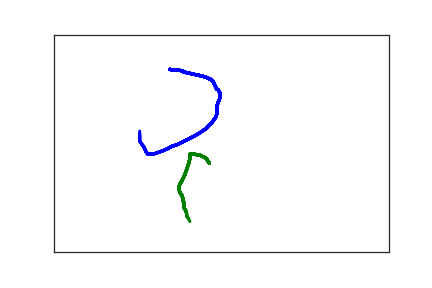

Source data for this figure (header and first rows):
1.730000000000000000e+02, 8.000000000000000000e+01, 0.000000000000000000e+00, 1.000000000000000000e+00
1.780000000000000000e+02, 8.200000000000000000e+01, 7.900000000000000000e+01, 1.000000000000000000e+00
1.860000000000000000e+02, 8.200000000000000000e+01, 1.280000000000000000e+02, 1.000000000000000000e+00
1.900000000000000000e+02, 8.300000000000000000e+01, 1.560000000000000000e+02, 1.000000000000000000e+00
1.930000000000000000e+02, 8.500000000000000000e+01, 1.930000000000000000e+02, 1.000000000000000000e+00
1.940000000000000000e+02, 8.600000000000000000e+01, 2.070000000000000000e+02, 1.000000000000000000e+00
1.990000000000000000e+02, 8.800000000000000000e+01, 2.410000000000000000e+02, 1.000000000000000000e+00
2.080000000000000000e+02, 9.100000000000000000e+01, 2.740000000000000000e+02, 1.000000000000000000e+00
2.170000000000000000e+02, 9.400000000000000000e+01, 3.090000000000000000e+02, 1.000000000000000000e+00
2.270000000000000000e+02, 9.800000000000000000e+01, 3.500000000000000000e+02, 1.000000000000000000e+00
2.340000000000000000e+02, 1.030000000000000000e+02, 3.810000000000000000e+02, 1.000000000000000000e+00
2.380000000000000000e+02, 1.090000000000000000e+02, 4.140000000000000000e+02, 1.000000000000000000e+00
2.400000000000000000e+02, 1.160000000000000000e+02, 4.510000000000000000e+02, 1.000000000000000000e+00
2.420000000000000000e+02, 1.230000000000000000e+02, 4.790000000000000000e+02, 1.000000000000000000e+00
2.430000000000000000e+02, 1.250000000000000000e+02, 4.860000000000000000e+02, 1.000000000000000000e+00
2.450000000000000000e+02, 1.270000000000000000e+02, 5.170000000000000000e+02, 1.000000000000000000e+00
2.470000000000000000e+02, 1.320000000000000000e+02, 5.450000000000000000e+02, 1.000000000000000000e+00
2.480000000000000000e+02, 1.350000000000000000e+02, 5.810000000000000000e+02, 1.000000000000000000e+00
2.480000000000000000e+02, 1.380000000000000000e+02, 6.110000000000000000e+02, 1.000000000000000000e+00
2.480000000000000000e+02, 1.410000000000000000e+02, 6.430000000000000000e+02, 1.000000000000000000e+00
2.470000000000000000e+02, 1.500000000000000000e+02, 6.980000000000000000e+02, 1.000000000000000000e+00
2.450000000000000000e+02, 1.560000000000000000e+02, 7.330000000000000000e+02, 1.000000000000000000e+00
2.440000000000000000e+02, 1.610000000000000000e+02, 7.620000000000000000e+02, 1.000000000000000000e+00
2.440000000000000000e+02, 1.670000000000000000e+02, 7.990000000000000000e+02, 1.000000000000000000e+00
2.440000000000000000e+02, 1.730000000000000000e+02, 8.280000000000000000e+02, 1.000000000000000000e+00
2.440000000000000000e+02, 1.750000000000000000e+02, 8.360000000000000000e+02, 1.000000000000000000e+00
2.440000000000000000e+02, 1.780000000000000000e+02, 8.640000000000000000e+02, 1.000000000000000000e+00
2.430000000000000000e+02, 1.830000000000000000e+02, 8.940000000000000000e+02, 1.000000000000000000e+00
2.420000000000000000e+02, 1.890000000000000000e+02, 9.270000000000000000e+02, 1.000000000000000000e+00
2.360000000000000000e+02, 2.020000000000000000e+02, 9.880000000000000000e+02, 1.000000000000000000e+00
2.310000000000000000e+02, 2.090000000000000000e+02, 1.019000000000000000e+03, 1.000000000000000000e+00
2.270000000000000000e+02, 2.170000000000000000e+02, 1.058000000000000000e+03, 1.000000000000000000e+00
2.220000000000000000e+02, 2.210000000000000000e+02, 1.092000000000000000e+03, 1.000000000000000000e+00
2.180000000000000000e+02, 2.260000000000000000e+02, 1.128000000000000000e+03, 1.000000000000000000e+00
2.110000000000000000e+02, 2.320000000000000000e+02, 1.157000000000000000e+03, 1.000000000000000000e+00
2.010000000000000000e+02, 2.400000000000000000e+02, 1.194000000000000000e+03, 1.000000000000000000e+00
1.920000000000000000e+02, 2.470000000000000000e+02, 1.223000000000000000e+03, 1.000000000000000000e+00
1.840000000000000000e+02, 2.530000000000000000e+02, 1.258000000000000000e+03, 1.000000000000000000e+00
1.760000000000000000e+02, 2.570000000000000000e+02, 1.298000000000000000e+03, 1.000000000000000000e+00
1.690000000000000000e+02, 2.630000000000000000e+02, 1.324000000000000000e+03, 1.000000000000000000e+00
1.610000000000000000e+02, 2.680000000000000000e+02, 1.359000000000000000e+03, 1.000000000000000000e+00
1.520000000000000000e+02, 2.730000000000000000e+02, 1.402000000000000000e+03, 1.000000000000000000e+00
1.500000000000000000e+02, 2.740000000000000000e+02, 1.431000000000000000e+03, 1.000000000000000000e+00
1.460000000000000000e+02, 2.740000000000000000e+02, 1.463000000000000000e+03, 1.000000000000000000e+00
1.440000000000000000e+02, 2.750000000000000000e+02, 1.496000000000000000e+03, 1.000000000000000000e+00
1.420000000000000000e+02, 2.750000000000000000e+02, 1.522000000000000000e+03, 1.000000000000000000e+00
1.400000000000000000e+02, 2.750000000000000000e+02, 1.586000000000000000e+03, 1.000000000000000000e+00
1.380000000000000000e+02, 2.710000000000000000e+02, 1.631000000000000000e+03, 1.000000000000000000e+00
1.370000000000000000e+02, 2.680000000000000000e+02, 1.638000000000000000e+03, 1.000000000000000000e+00
1.340000000000000000e+02, 2.580000000000000000e+02, 1.677000000000000000e+03, 1.000000000000000000e+00
1.310000000000000000e+02, 2.520000000000000000e+02, 1.707000000000000000e+03, 1.000000000000000000e+00
1.290000000000000000e+02, 2.470000000000000000e+02, 1.736000000000000000e+03, 1.000000000000000000e+00
1.280000000000000000e+02, 2.450000000000000000e+02, 1.764000000000000000e+03, 1.000000000000000000e+00
1.280000000000000000e+02, 2.400000000000000000e+02, 1.794000000000000000e+03, 1.000000000000000000e+00
1.280000000000000000e+02, 2.330000000000000000e+02, 1.839000000000000000e+03, 1.000000000000000000e+00
1.280000000000000000e+02, 2.290000000000000000e+02, 1.869000000000000000e+03, 1.000000000000000000e+00
1.280000000000000000e+02, 2.270000000000000000e+02, 1.899000000000000000e+03, 1.000000000000000000e+00
1.280000000000000000e+02, 2.220000000000000000e+02, 1.925000000000000000e+03, 1.000000000000000000e+00
1.440000000000000000e+02, 2.130000000000000000e+02, 1.983000000000000000e+03, 1.000000000000000000e+00
3.150000000000000000e+02, 4.060000000000000000e+02, 5.212000000000000000e+03, 2.000000000000000000e+00
2.320000000000000000e+02, 2.960000000000000000e+02, 5.180000000000000000e+03, 3.000000000000000000e+00
... 37 more rows
